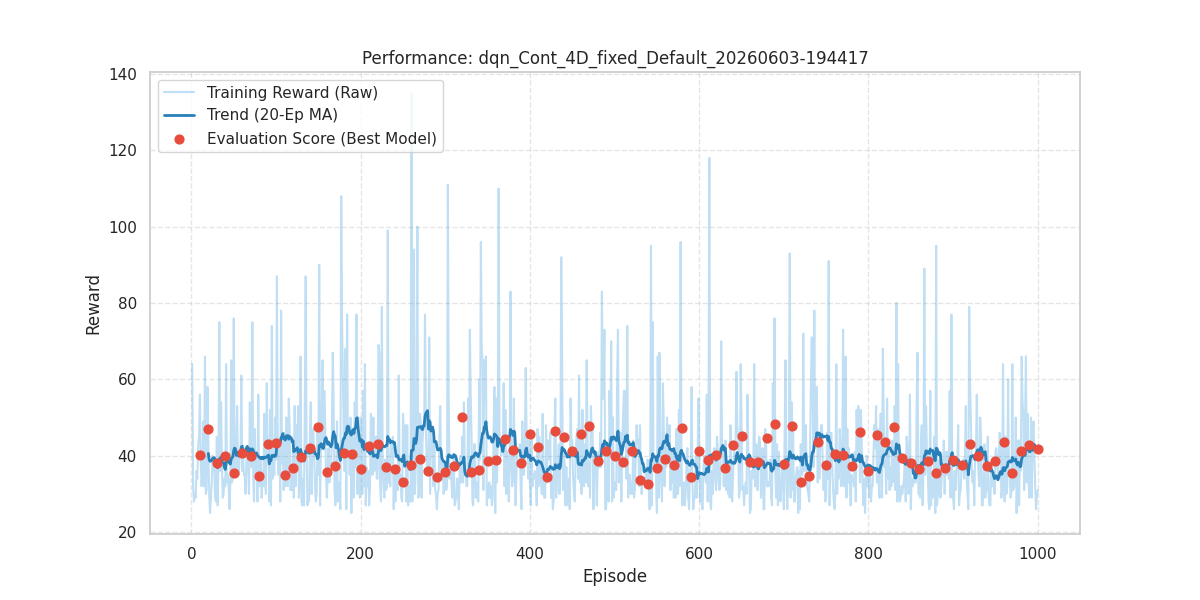

Data behind this chart, as committed beside it:
episode, reward, length, epsilon, eval_reward
1, 64.0, 65, 0.9931, 
2, 32.0, 33, 0.9863, 
3, 28.0, 29, 0.9796, 
4, 30.0, 31, 0.9728, 
5, 29.0, 30, 0.9662, 
6, 36.0, 37, 0.9595, 
7, 34.0, 35, 0.9529, 
8, 43.0, 44, 0.9464, 
9, 45.0, 46, 0.9399, 
10, 56.0, 57, 0.9335, 40.1
11, 38.0, 39, 0.927, 
12, 32.0, 33, 0.9207, 
13, 36.0, 37, 0.9144, 
14, 49.0, 50, 0.9081, 
15, 32.0, 33, 0.9019, 
16, 66.0, 67, 0.8957, 
17, 30.0, 31, 0.8895, 
18, 31.0, 32, 0.8834, 
19, 58.0, 59, 0.8774, 
20, 43.0, 44, 0.8713, 47.1
21, 30.0, 31, 0.8653, 
22, 25.0, 26, 0.8594, 
23, 29.0, 30, 0.8535, 
24, 33.0, 34, 0.8477, 
25, 40.0, 41, 0.8418, 
26, 38.0, 39, 0.8361, 
27, 36.0, 37, 0.8303, 
28, 29.0, 30, 0.8246, 
29, 28.0, 29, 0.819, 
30, 45.0, 46, 0.8133, 38.0
31, 27.0, 28, 0.8078, 
32, 39.0, 40, 0.8022, 
33, 75.0, 76, 0.7967, 
34, 36.0, 37, 0.7912, 
35, 54.0, 55, 0.7858, 
36, 39.0, 40, 0.7804, 
37, 29.0, 30, 0.7751, 
38, 30.0, 31, 0.7697, 
39, 34.0, 35, 0.7645, 
40, 32.0, 33, 0.7592, 39.8
41, 64.0, 65, 0.754, 
42, 33.0, 34, 0.7488, 
43, 35.0, 36, 0.7437, 
44, 32.0, 33, 0.7386, 
45, 26.0, 27, 0.7335, 
46, 33.0, 34, 0.7285, 
47, 65.0, 66, 0.7235, 
48, 33.0, 34, 0.7185, 
49, 35.0, 36, 0.7136, 
50, 76.0, 77, 0.7087, 35.6
51, 40.0, 41, 0.7038, 
52, 35.0, 36, 0.699, 
53, 41.0, 42, 0.6942, 
54, 53.0, 54, 0.6894, 
55, 37.0, 38, 0.6847, 
56, 35.0, 36, 0.68, 
57, 40.0, 41, 0.6753, 
58, 40.0, 41, 0.6707, 
59, 61.0, 62, 0.6661, 
60, 36.0, 37, 0.6615, 40.7
... 940 more rows
